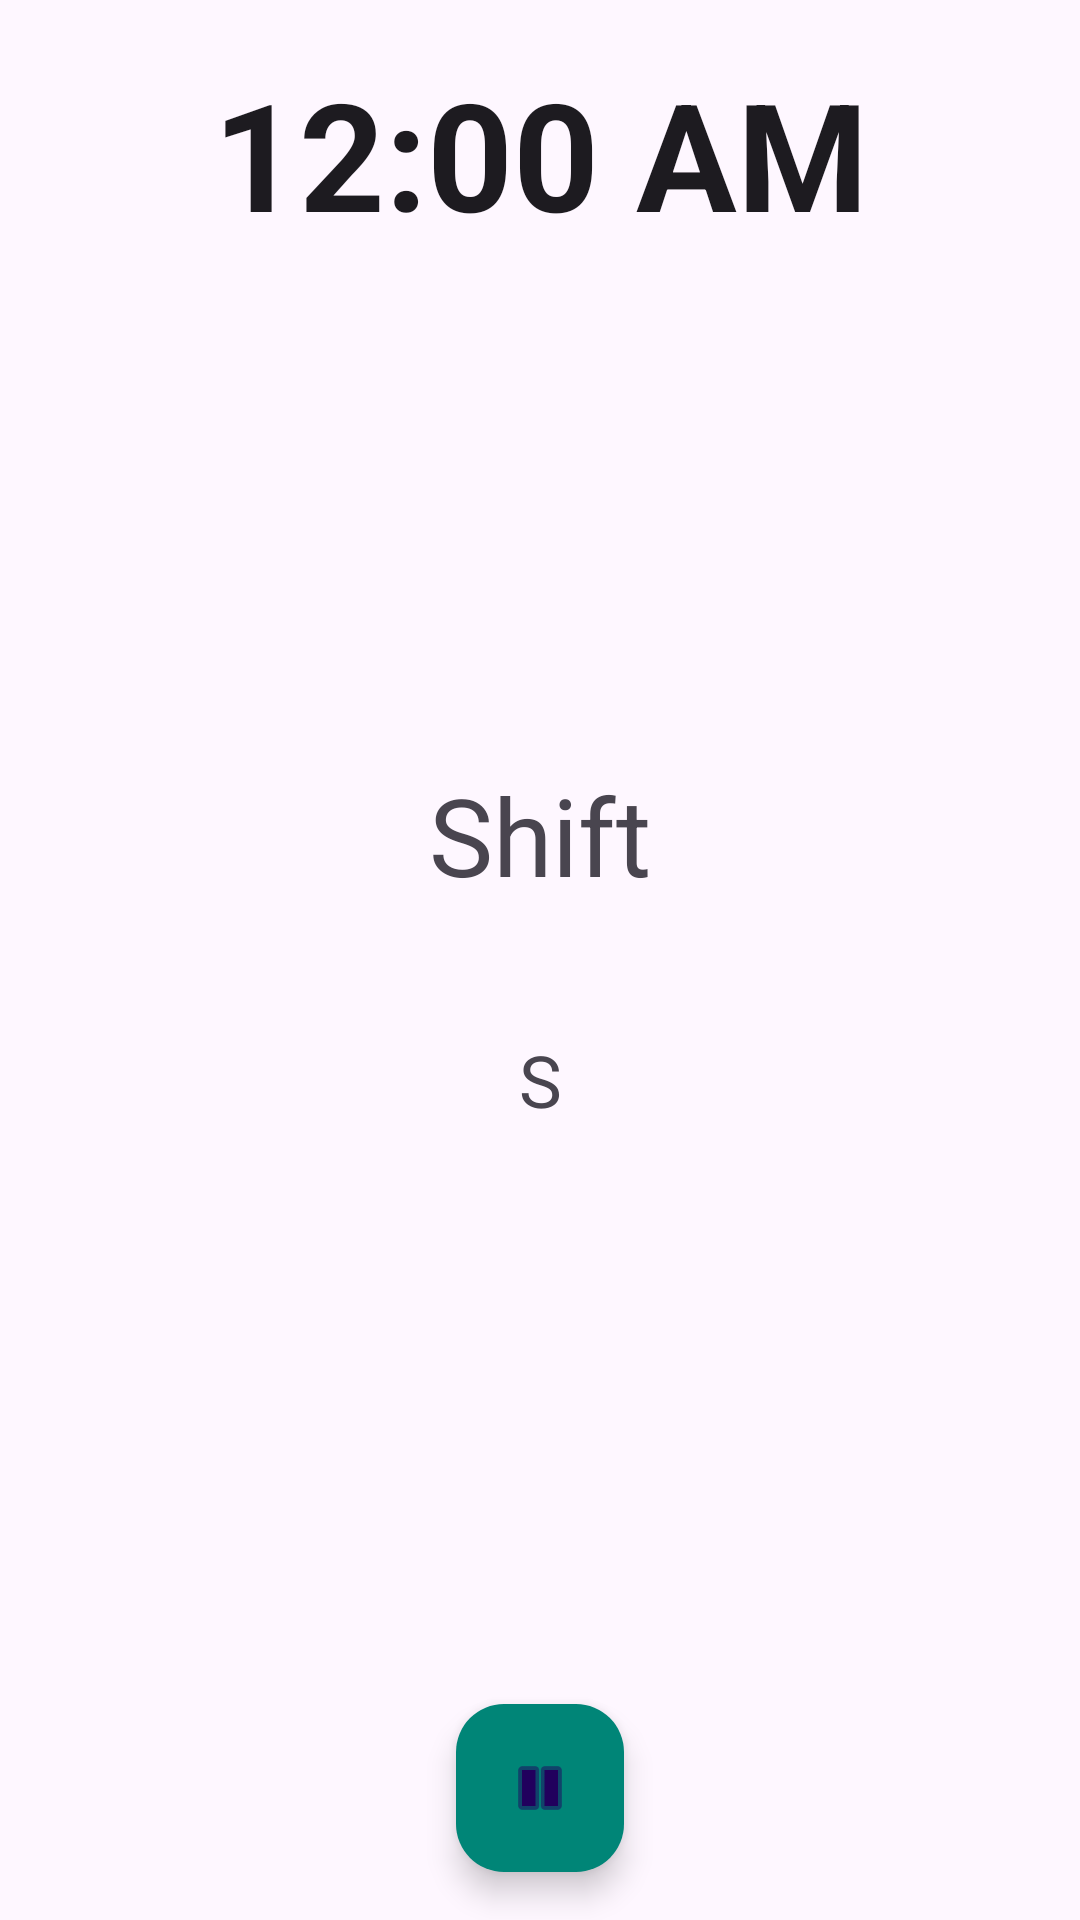

Reconstruct the res/layout file that produces this screen, plus the resources it refers to.
<!-- AndroidManifest.xml: application theme AppTheme -->
<!-- res/layout/content_executed_alarm.xml -->
<?xml version="1.0" encoding="utf-8"?>
<androidx.constraintlayout.widget.ConstraintLayout xmlns:android="http://schemas.android.com/apk/res/android"
    xmlns:app="http://schemas.android.com/apk/res-auto"
    xmlns:tools="http://schemas.android.com/tools"
    android:layout_width="match_parent"
    android:layout_height="match_parent"
    app:layout_behavior="@string/appbar_scrolling_view_behavior">

    <LinearLayout
        android:layout_width="match_parent"
        android:layout_height="match_parent"
        android:orientation="vertical"
        tools:ignore="MissingConstraints">

        <TextClock
            android:id="@+id/EAClock"
            android:layout_width="match_parent"
            android:layout_height="wrap_content"
            android:layout_marginBottom="25mm"
            android:padding="3mm"
            android:text="Clock"
            android:textAlignment="center"
            android:textSize="50sp"
            android:textStyle="bold" />

        <TextView
            android:id="@+id/EAShift"
            android:layout_width="match_parent"
            android:layout_height="wrap_content"
            android:layout_marginBottom="5mm"
            android:padding="1mm"
            android:text="Shift"
            android:textAlignment="center"
            android:textSize="36sp" />

        <TextView
            android:id="@+id/EAShiftA"
            android:layout_width="match_parent"
            android:layout_height="wrap_content"
            android:layout_marginBottom="5mm"
            android:padding="1mm"
            android:text="S"
            android:textAlignment="center"
            android:textSize="24sp" />

    </LinearLayout>

    <com.google.android.material.floatingactionbutton.FloatingActionButton
        android:id="@+id/btnEndAlarm"
        android:layout_width="wrap_content"
        android:layout_height="wrap_content"
        android:layout_marginBottom="16dp"
        android:clickable="true"
        app:backgroundTint="@color/colorPrimary"
        app:layout_constraintBottom_toBottomOf="parent"
        app:layout_constraintEnd_toEndOf="parent"
        app:layout_constraintStart_toStartOf="parent"
        app:srcCompat="@android:drawable/ic_media_pause" />

</androidx.constraintlayout.widget.ConstraintLayout>
<!-- resources referenced by this layout -->
<resources>
  <color name="colorPrimary">#008577</color>
  <style name="AppTheme" parent="Theme.Material3.DayNight">
  
      </style>
</resources>
